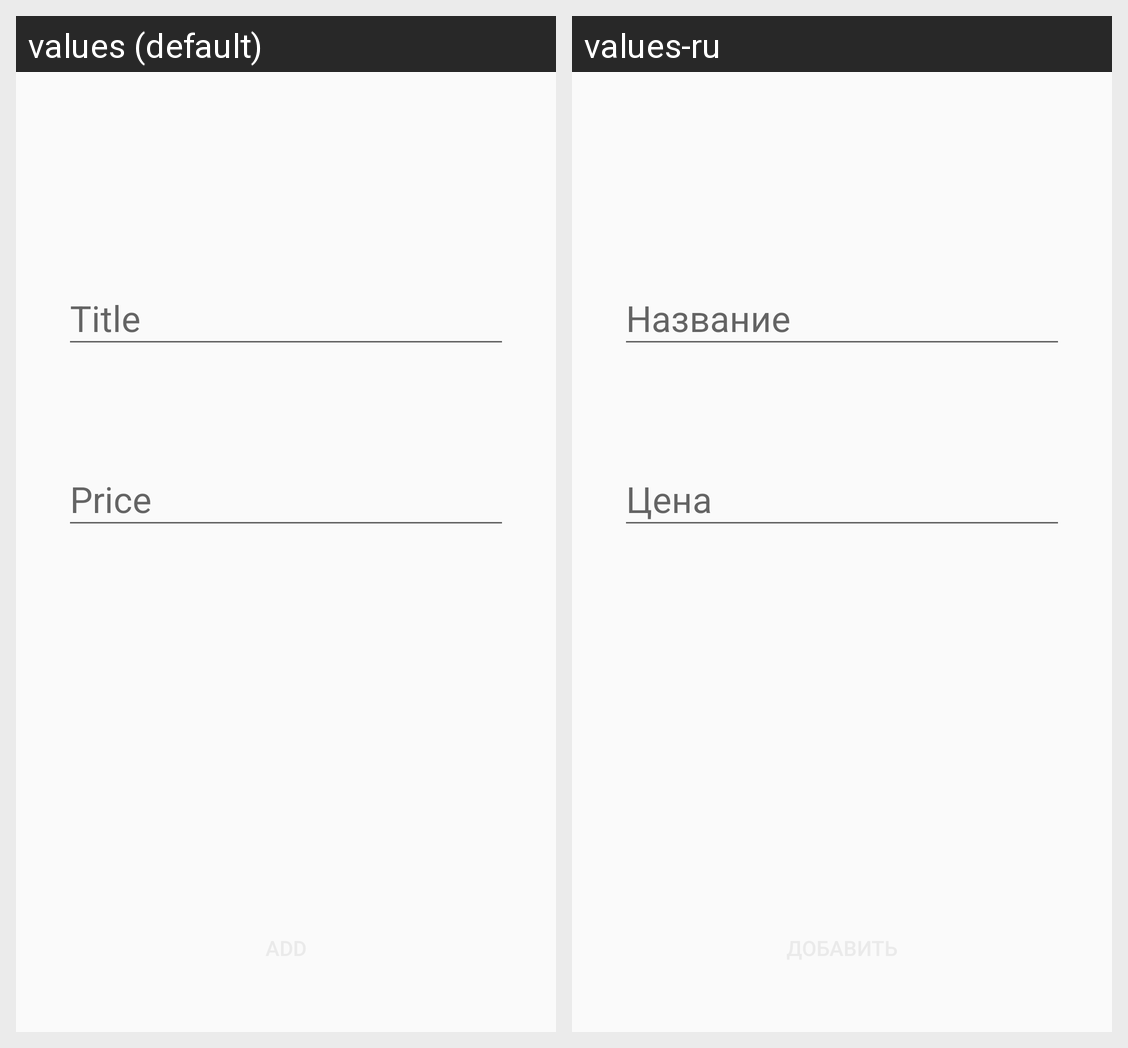

This grid shows one Android layout under two languages. Give, for every string resource on the screen, its name, the default text and each shown locale's text.
Android screen res/layout/activity_add_item.xml rendered under 2 locales, left to right: values (default), values-ru. Device: Nexus 5 (rendered at 1080×1920; each locale shown at half size, 540×960, under a caption strip naming it); theme AddItemTheme.
Strings drawn on this screen, with the default value and each locale's value (text and hints the layout hard-codes, and strings that could not be matched under every locale, appear in the picture but are not listed):

edittext_name_hint
  values: Title
  values-ru: Название

edittext_price_hint
  values: Price
  values-ru: Цена
